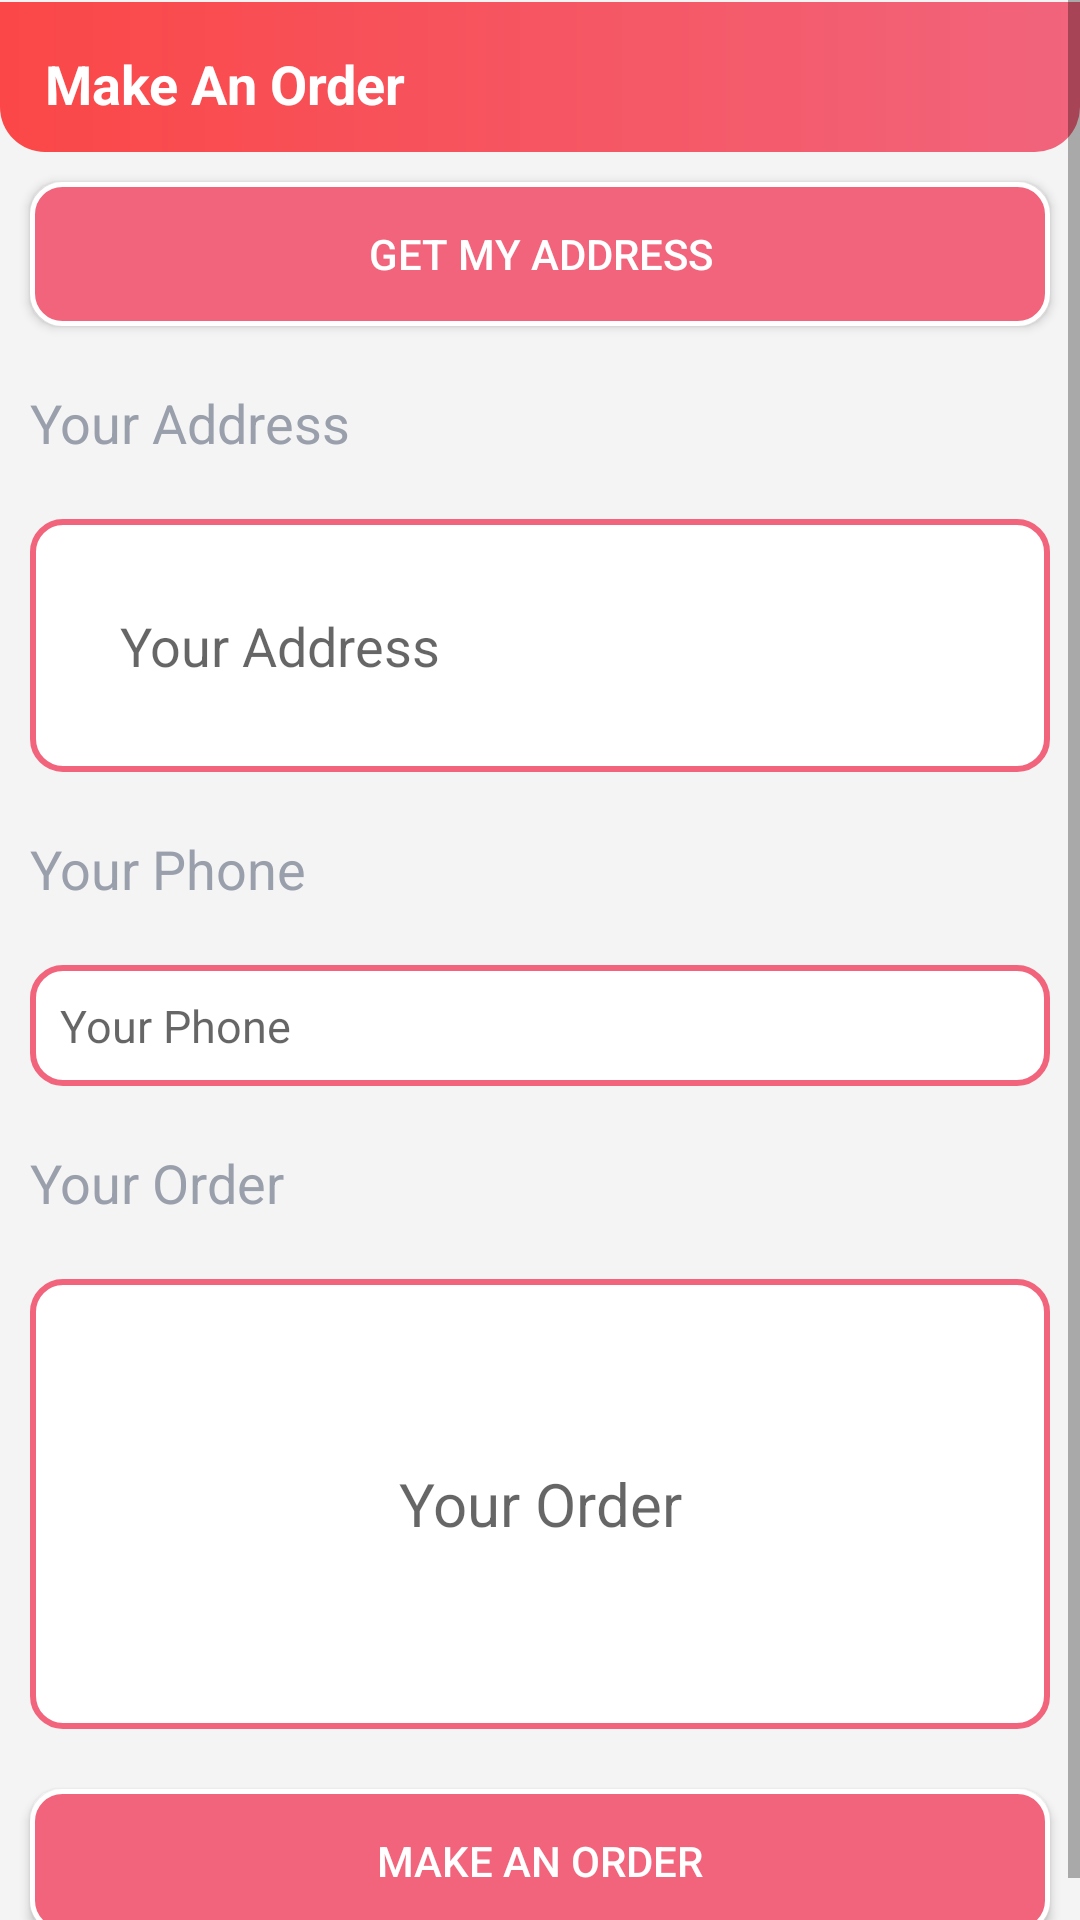

This screen was rendered from an Android layout file. Write that file and the resources it references.
<!-- AndroidManifest.xml: application theme AppTheme.NoActionBar -->
<!-- res/layout/fragment_make_order.xml -->
<?xml version="1.0" encoding="utf-8"?>
<androidx.constraintlayout.widget.ConstraintLayout xmlns:android="http://schemas.android.com/apk/res/android"
    xmlns:tools="http://schemas.android.com/tools"
    android:layout_width="match_parent"
    android:layout_height="match_parent"
    tools:context=".Fragments.MakeOrderFragment"
    android:background="@color/backGround"

    >
<ScrollView
    android:layout_width="match_parent"
    android:layout_height="match_parent">
    <LinearLayout
        android:layout_width="match_parent"
        android:layout_height="match_parent"
        android:orientation="vertical">
        <LinearLayout

            android:id="@+id/bar"
            android:layout_width="match_parent"
            android:layout_height="50dp"
            android:background="@drawable/bar_home"
            android:orientation="vertical"
            android:padding="10dp"
            android:layout_marginTop="0.5dp"
            >

            <RelativeLayout
                android:layout_width="match_parent"
                android:layout_height="wrap_content"
                android:orientation="horizontal">

                <TextView
                    android:layout_width="wrap_content"
                    android:layout_height="wrap_content"
                    android:layout_centerInParent="true"
                    android:padding="5dp"
                    android:text="Make An Order"
                    android:textColor="@color/white"
                    android:textSize="18sp"
                    android:textStyle="bold"
                    android:layout_alignParentLeft="true"
                    />

                <LinearLayout
                    android:layout_width="wrap_content"
                    android:layout_height="wrap_content"
                    android:layout_alignParentRight="true"
                    android:layout_centerInParent="true"
                    android:orientation="horizontal">


                </LinearLayout>

            </RelativeLayout>


        </LinearLayout>

        <Button
            android:layout_width="match_parent"
            android:layout_height="wrap_content"
            android:text="@string/get_my_location"
            android:background="@drawable/singup_shap"
            android:layout_margin="10dp"
            android:textColor="@color/white"
            android:id="@+id/mGetLocation"/>
        <TextView
            android:layout_width="wrap_content"
            android:layout_height="wrap_content"
            android:textSize="18sp"
            android:textColor="@color/hintcolor"
            android:text="Your Address"
            android:layout_margin="10dp"
            />
        <EditText
            android:layout_width="match_parent"
            android:layout_height="wrap_content"
            android:layout_margin="10dp"
            android:background="@drawable/edit_text_shap"
            android:hint="Your Address"
            android:padding="30dp"
            android:textSize="18sp"
            android:id="@+id/mMyLocation"/>
        <TextView
            android:layout_width="wrap_content"
            android:layout_height="wrap_content"
            android:textSize="18sp"
            android:textColor="@color/hintcolor"
            android:text="Your Phone"
            android:layout_margin="10dp"
            />
        <EditText
            android:layout_width="match_parent"
            android:layout_height="wrap_content"
            android:layout_margin="10dp"
            android:background="@drawable/edit_text_shap"
            android:hint="Your Phone"
            android:padding="10dp"
            android:textSize="15sp"
            android:id="@+id/mMyPhone"/>
        <TextView
            android:layout_width="wrap_content"
            android:layout_height="wrap_content"
            android:textSize="18sp"
            android:textColor="@color/hintcolor"
            android:text="Your Order"
            android:layout_margin="10dp"
            />
        <EditText
            android:layout_width="match_parent"
            android:layout_height="150dp"
            android:layout_margin="10dp"
            android:background="@drawable/edit_text_shap"
            android:hint="Your Order"
            android:gravity="center"
            android:textSize="20sp"
            android:textColor="@color/textColor"
            android:id="@+id/mOrder"/>

        <Button
            android:layout_width="match_parent"
            android:layout_height="wrap_content"
            android:text="@string/make_an_order"
            android:background="@drawable/singup_shap"
            android:layout_margin="10dp"
            android:textColor="@color/white"
            android:id="@+id/mMakeOrder"/>
    </LinearLayout>
</ScrollView>
</androidx.constraintlayout.widget.ConstraintLayout>
<!-- resources referenced by this layout -->
<resources>
  <color name="backGround">#f4f4f4</color>
  <color name="hintcolor">#9A9FAC</color>
  <color name="textColor">#222B45</color>
  <color name="white">#fff</color>
  <!-- drawable bar_home (drawable) -->
  <?xml version="1.0" encoding="utf-8"?>
  <shape xmlns:android="http://schemas.android.com/apk/res/android"
      android:shape="rectangle"
  
      >
  <gradient
      android:startColor="#FB4747"
      android:endColor="@color/colorPrimary"/>
      <corners android:bottomRightRadius="15dp" android:bottomLeftRadius="15dp"/>
  </shape>
  <!-- drawable edit_text_shap (drawable) -->
  <?xml version="1.0" encoding="utf-8"?>
  <shape xmlns:android="http://schemas.android.com/apk/res/android"
      android:shape="rectangle"
      >
  <solid android:color="@color/white"/>
      <corners android:radius="10dp"/>
      <stroke android:color="@color/colorPrimary" android:width="2dp"/>
  </shape>
  <!-- drawable singup_shap (drawable) -->
  <?xml version="1.0" encoding="utf-8"?>
  <shape xmlns:android="http://schemas.android.com/apk/res/android"
      android:shape="rectangle"
      >
  
      <solid android:color="@color/colorPrimary"/>
      <corners android:radius="10dp"/>
      <stroke android:color="@color/white" android:width="1.5dp"/>
  </shape>
  <string name="get_my_location">Get My Address</string>
  <string name="make_an_order">Make An Order</string>
  <style name="AppTheme.NoActionBar" parent="AppTheme">
  
          <item name="colorPrimaryDark">@color/colorPrimary</item>
  
          <item name="windowActionBar">false</item>
  
          <item name="windowNoTitle">true</item>
  
  
  
      </style>
  <color name="colorPrimary">#F1647c</color>
  <style name="AppTheme" parent="Theme.AppCompat.Light.DarkActionBar">
          
          <item name="colorPrimary">@color/colorPrimary</item>
          <item name="colorPrimaryDark">@color/colorPrimaryDark</item>
          <item name="colorAccent">@color/colorPrimary</item>
      </style>
  
      -
  <color name="colorPrimaryDark">#CD8AA1</color>
</resources>
